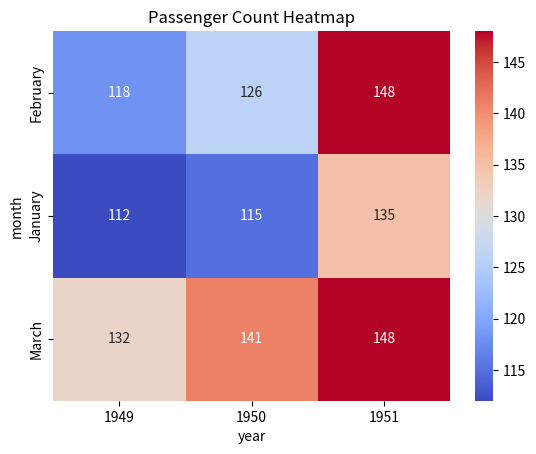

Source code (Python):
import seaborn as sns
import matplotlib.pyplot as plt
import pandas as pd

# Sample dataset
data = {
    'year': [1949, 1949, 1949, 1950, 1950, 1950, 1951, 1951, 1951],
    'month': ['January', 'February', 'March', 'January', 'February', 'March', 'January', 'February', 'March'],
    'passengers': [112, 118, 132, 115, 126, 141, 135, 148, 148]
}

# Convert the dictionary to a pandas DataFrame
flights_data = pd.DataFrame(data)

# Pivot the data to have months on rows and years on columns
data_pivoted = flights_data.pivot(index="month", columns="year", values="passengers")

# Create the heatmap
sns.heatmap(data_pivoted, cmap="coolwarm", annot=True, fmt=".0f")

# Add a title to the plot
plt.title("Passenger Count Heatmap")

# Show the plot
plt.show()
